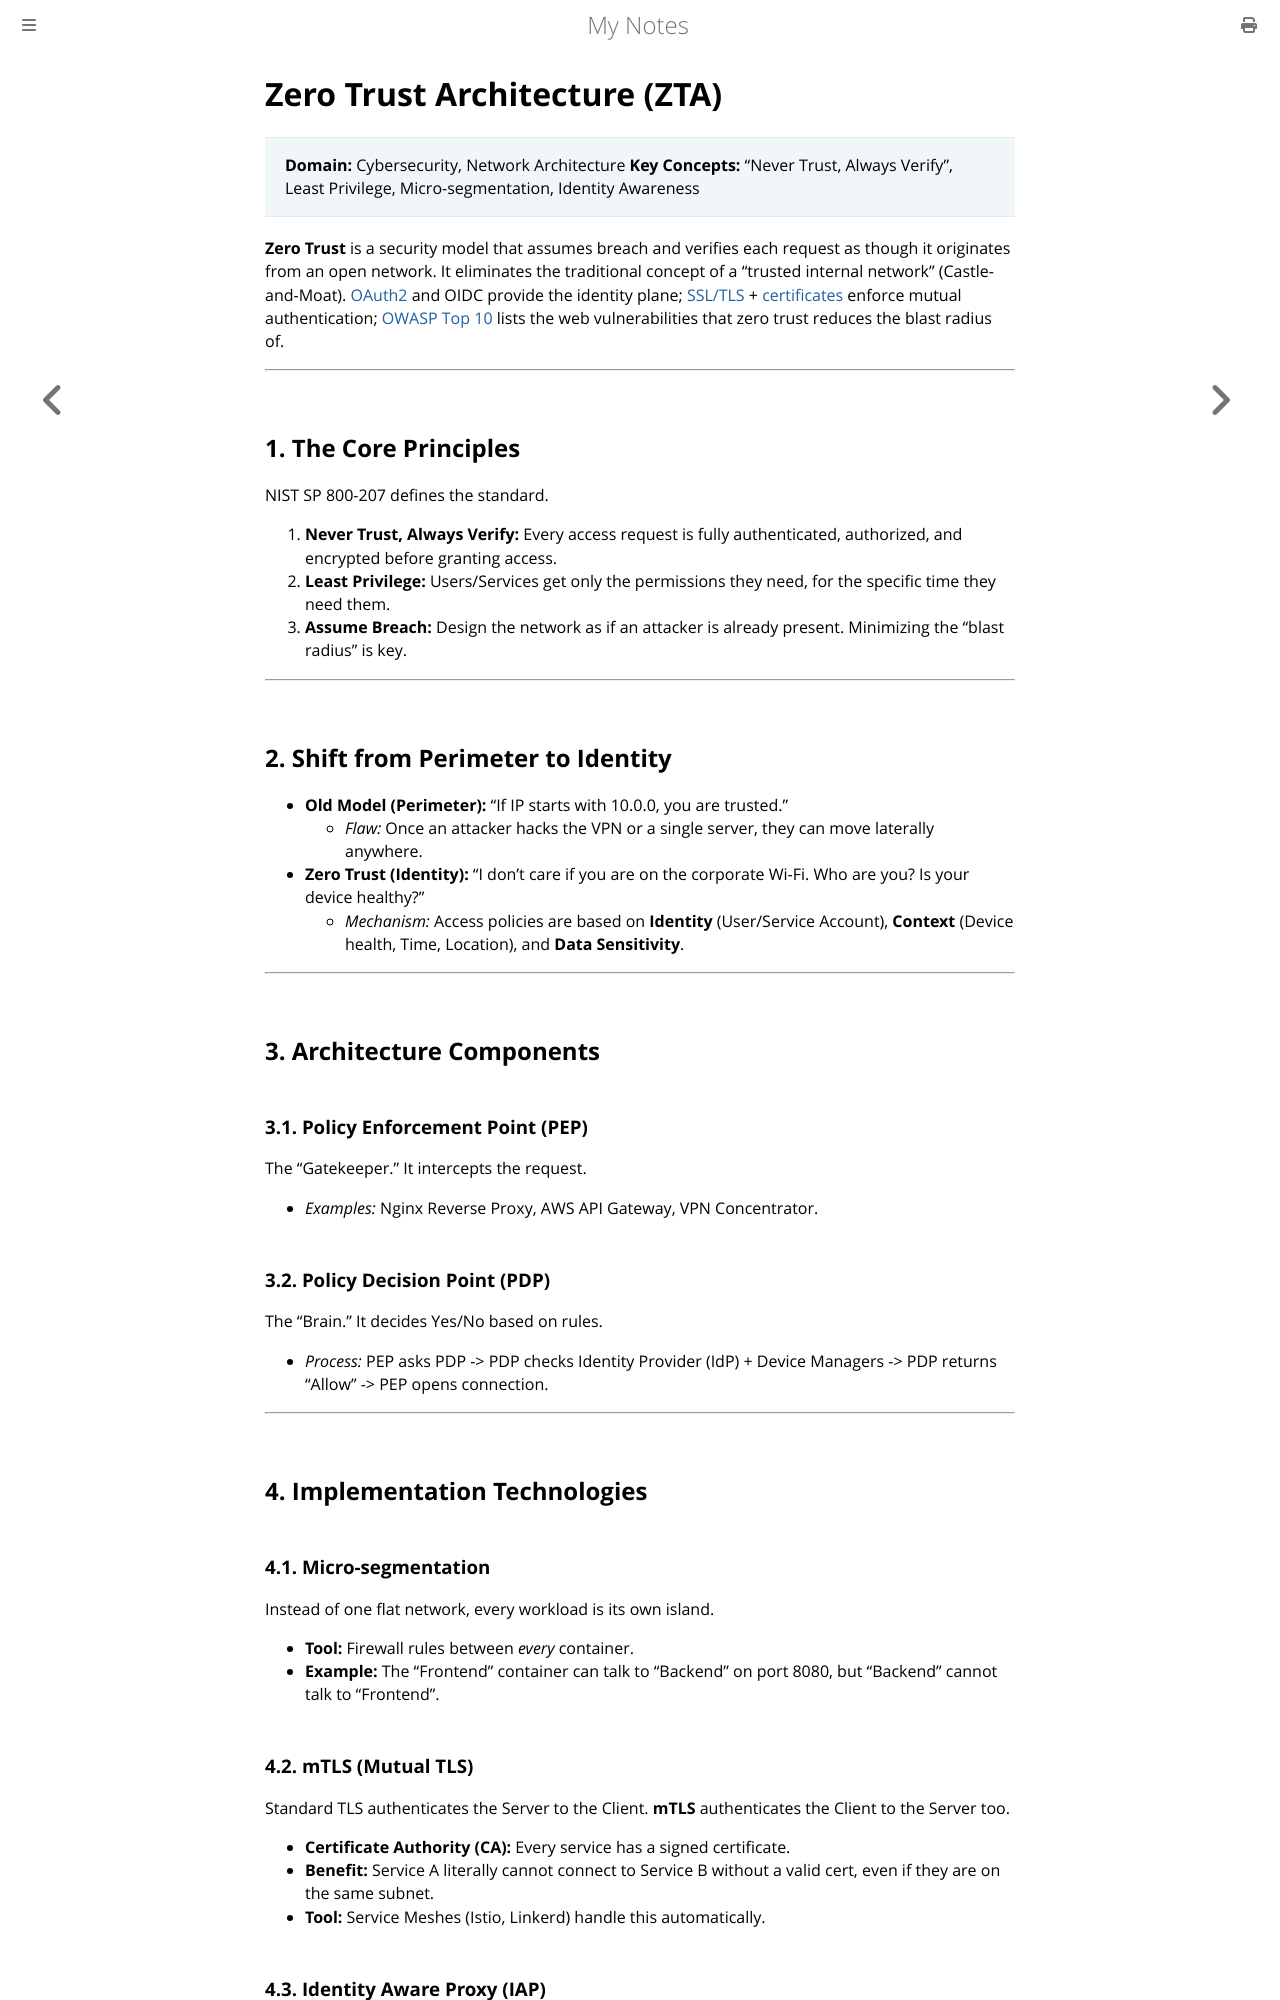

repository: paritystack/notes · page: security/zero_trust.html · generator: mdbook

# Zero Trust Architecture (ZTA)

> **Domain:** Cybersecurity, Network Architecture
> **Key Concepts:** "Never Trust, Always Verify", Least Privilege, Micro-segmentation, Identity Awareness

**Zero Trust** is a security model that assumes breach and verifies each request as though it originates from an open network. It eliminates the traditional concept of a "trusted internal network" (Castle-and-Moat). [OAuth2](oauth2.md) and OIDC provide the identity plane; [SSL/TLS](ssl_tls.md) + [certificates](certificates.md) enforce mutual authentication; [OWASP Top 10](owasp_top_10.md) lists the web vulnerabilities that zero trust reduces the blast radius of.

---

## 1. The Core Principles

NIST SP 800-207 defines the standard.

1.  **Never Trust, Always Verify:** Every access request is fully authenticated, authorized, and encrypted before granting access.
2.  **Least Privilege:** Users/Services get only the permissions they need, for the specific time they need them.
3.  **Assume Breach:** Design the network as if an attacker is already present. Minimizing the "blast radius" is key.

---

## 2. Shift from Perimeter to Identity

*   **Old Model (Perimeter):** "If IP starts with 10.0.0, you are trusted."
    *   *Flaw:* Once an attacker hacks the VPN or a single server, they can move laterally anywhere.
*   **Zero Trust (Identity):** "I don't care if you are on the corporate Wi-Fi. Who are you? Is your device healthy?"
    *   *Mechanism:* Access policies are based on **Identity** (User/Service Account), **Context** (Device health, Time, Location), and **Data Sensitivity**.

---

## 3. Architecture Components

### 3.1. Policy Enforcement Point (PEP)
The "Gatekeeper." It intercepts the request.
*   *Examples:* Nginx Reverse Proxy, AWS API Gateway, VPN Concentrator.

### 3.2. Policy Decision Point (PDP)
The "Brain." It decides Yes/No based on rules.
*   *Process:* PEP asks PDP -> PDP checks Identity Provider (IdP) + Device Managers -> PDP returns "Allow" -> PEP opens connection.

---

## 4. Implementation Technologies

### 4.1. Micro-segmentation
Instead of one flat network, every workload is its own island.
*   **Tool:** Firewall rules between *every* container.
*   **Example:** The "Frontend" container can talk to "Backend" on port 8080, but "Backend" cannot talk to "Frontend".

### 4.2. mTLS (Mutual TLS)
Standard TLS authenticates the Server to the Client. **mTLS** authenticates the Client to the Server too.
*   **Certificate Authority (CA):** Every service has a signed certificate.
*   **Benefit:** Service A literally cannot connect to Service B without a valid cert, even if they are on the same subnet.
*   **Tool:** Service Meshes (Istio, Linkerd) handle this automatically.
